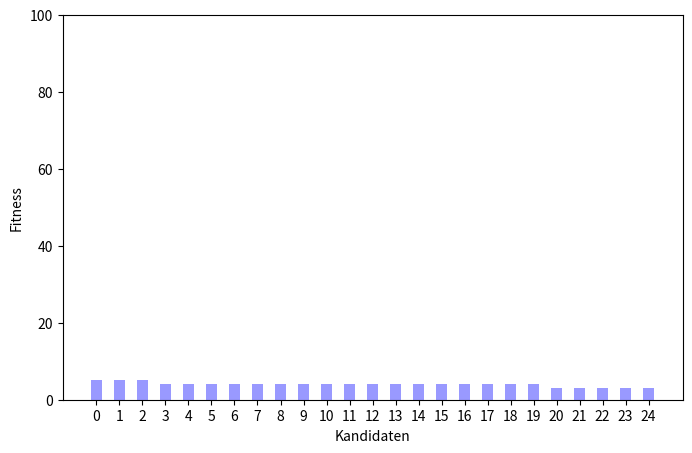

The script that saved this image:
import random
import os
import numpy as np
import matplotlib.pyplot as plt

#for i in range(20):
xaxis = range(25)
bars = [5, 5, 5, 4, 4, 4, 4, 4, 4, 4, 4, 4, 4, 4, 4, 4, 4, 4, 4, 4, 3, 3, 3, 3, 3]

#for x in range(10):
#	bars.append(random.random()*70)

plt.figure(figsize=(8,5))

#plt.ylim([0,100])
#plt.xticks(xaxis, xaxis)
#barlist = plt.bar(xaxis, bars, 0.5, alpha=0.4, color='b', align="center")

#for x2 in [1, 3, 5, 7, 9]:
#	x1 = x2-1

#	if(bars[x1] > bars[x2]):
#		barlist[x1].set_color('g')
#		barlist[x2].set_color('r')
#	else:
#		barlist[x1].set_color('r')
#		barlist[x2].set_color('g')

#plt.plot(xaxis, bars, 'r')
#plt.savefig("bars_random_"+str(i)+".svg")

#plt.clf()

plt.ylim([0,100])
plt.ylabel('Fitness')
plt.xlabel('Kandidaten')
plt.xticks(xaxis, xaxis)
plt.bar(xaxis, bars, 0.5, alpha=0.4, color='b', align="center")

#for x in range(10):
#	if x < 5:
#		barlist[x].set_color('g')
#	else:
#		barlist[x].set_color('r')

plt.savefig("bars_fitness.svg")